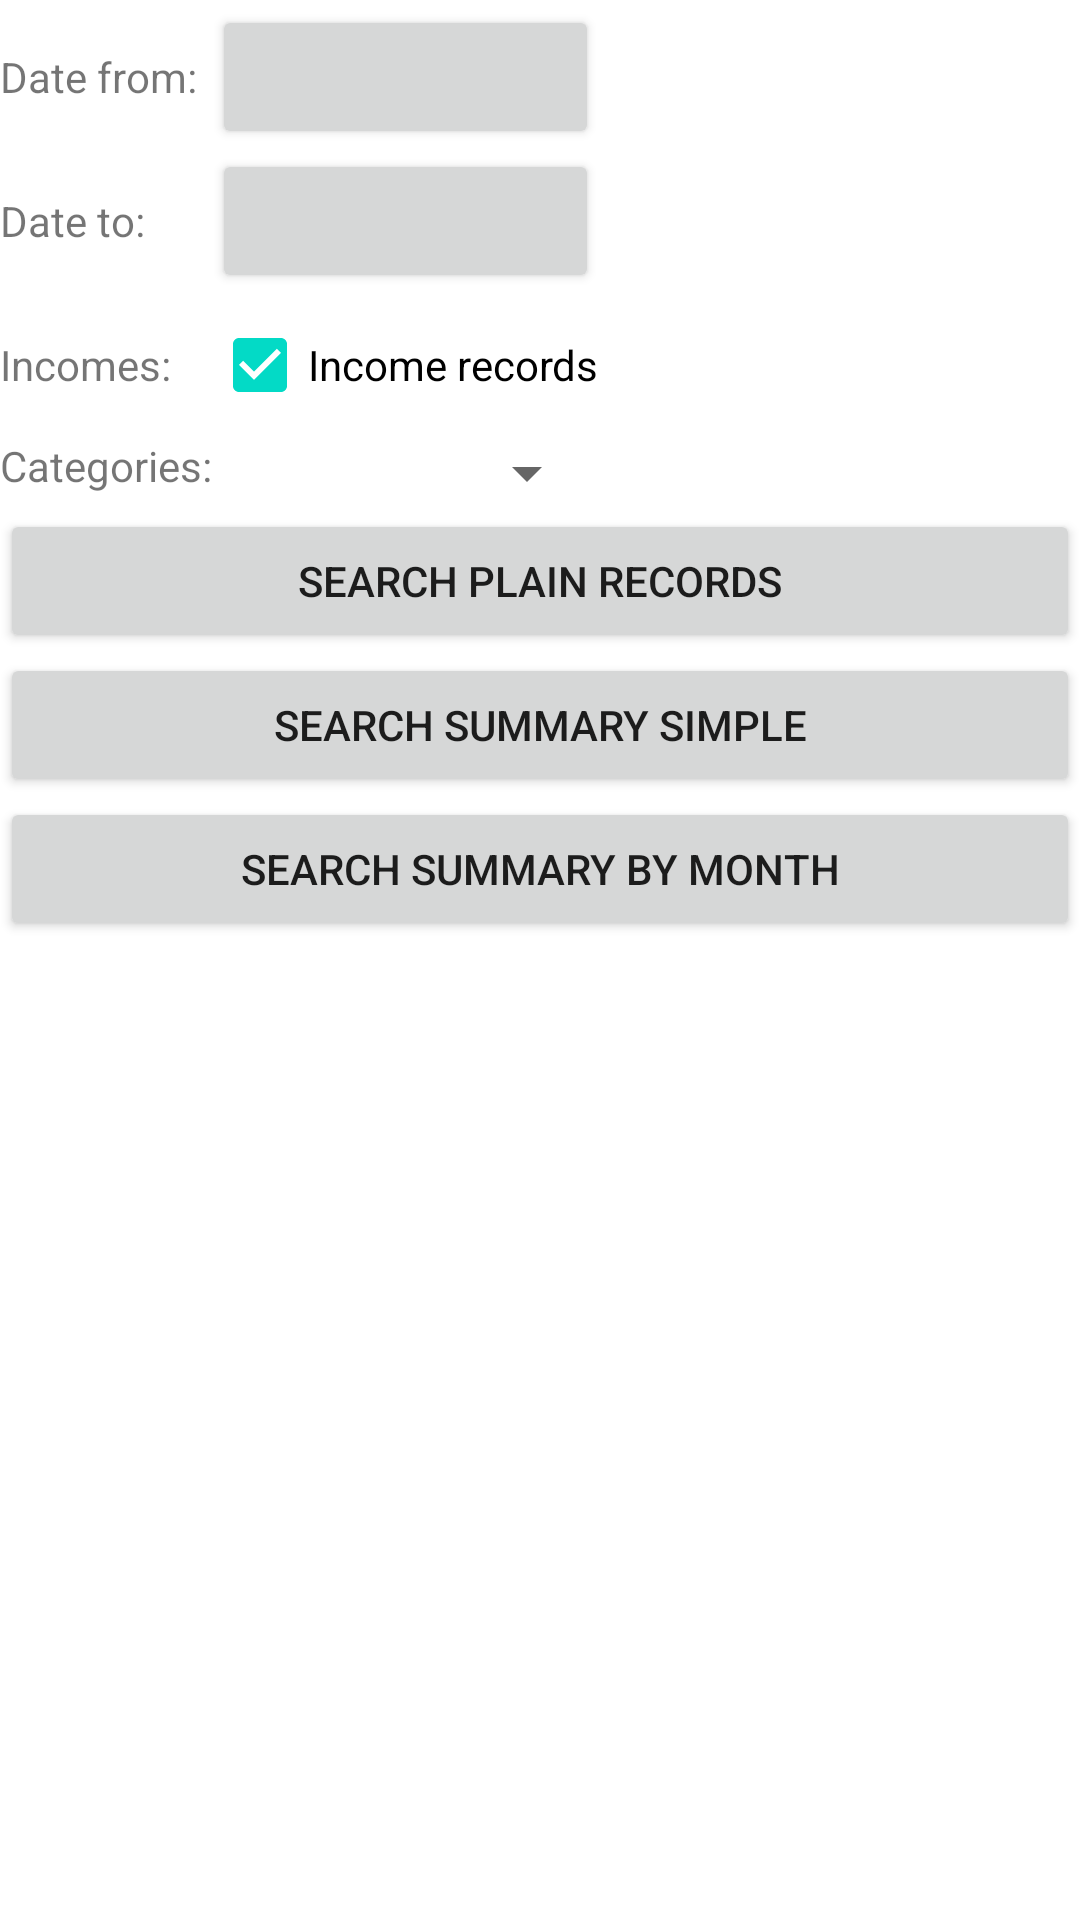

Reconstruct the res/layout file that produces this screen, plus the resources it refers to.
<!-- AndroidManifest.xml: fallback theme Theme.MaterialComponents.DayNight.NoActionBar -->
<!-- res/layout/select.xml -->
<?xml version="1.0" encoding="utf-8"?>
<TableLayout xmlns:android="http://schemas.android.com/apk/res/android"
              android:id="@+id/select_layout"
              android:background="@drawable/white"
              android:layout_width="fill_parent" 
              android:layout_height="fill_parent" 
              android:orientation="vertical" android:paddingTop="5px">

	<TableRow>              
	    <TextView android:id="@+id/select_date_from_textview"
	              android:text="@string/select_date_from_textview"
	              android:layout_width="wrap_content"
	              android:layout_height="wrap_content"/>
	    <Button android:id="@+id/select_date_from_button" 
	    		 android:layout_height="wrap_content" 
	    		 android:layout_width="fill_parent" 
	    		 android:gravity="center"/>
	</TableRow>              
    
	<TableRow>              
	    <TextView android:id="@+id/select_date_to_textview"
	              android:text="@string/select_date_to_textview"
	              android:layout_width="wrap_content"
	              android:layout_height="wrap_content"/>
	    <Button android:id="@+id/select_date_to_button" 
	    		android:layout_height="wrap_content" 
	    		android:layout_width="fill_parent" 
	    		android:gravity="center"/>
	</TableRow>              

	<TableRow>              
	    <TextView android:id="@+id/select_incomes_textview"
				  android:text="@string/select_incomes_textview" 
	              android:layout_width="wrap_content"
	              android:layout_height="wrap_content"
	              android:minWidth="100px"/>
		<CheckBox android:id="@+id/select_incomes_checkbox"
				  android:layout_width="wrap_content" 
				  android:layout_height="wrap_content" 
				  android:visibility="visible" 
				  android:text="@string/select_incomes_checkbox" 
				  android:textColor="#000000" 
				  android:checked="true"/>
	</TableRow>              

	<TableRow>              
	    <TextView android:id="@+id/select_categories_textview"
	              android:text="@string/select_categories_textview"
	              android:layout_width="wrap_content"
	              android:layout_height="wrap_content" android:minWidth="80px"/>
	    <Spinner android:id="@+id/select_categories_spinner" 
	  			 android:layout_width="wrap_content" 
	  			 android:layout_height="wrap_content" android:minWidth="220px"/>
	</TableRow>              

	<Button android:id="@+id/select_plain_button"
			android:text="@string/select_plain_button" 
			android:layout_width="wrap_content" 
			android:layout_height="wrap_content"/>

	<Button android:id="@+id/select_summary_simple_button"
			android:text="@string/select_summary_simple_button" 
			android:layout_width="wrap_content" 
			android:layout_height="wrap_content"/>

	<Button android:id="@+id/select_summary_bymonth_button"
			android:text="@string/select_summary_bymonth_button" 
			android:layout_width="wrap_content" 
			android:layout_height="wrap_content"/>
</TableLayout>
<!-- resources referenced by this layout -->
<resources>
  <!-- drawable white: png bitmap (drawable, 159 bytes) -->
  <string name="select_categories_textview">Categories:</string>
  <string name="select_date_from_textview">Date from:</string>
  <string name="select_date_to_textview">Date to:</string>
  <string name="select_incomes_checkbox"> Income records</string>
  <string name="select_incomes_textview">Incomes:</string>
  <string name="select_plain_button">Search Plain Records</string>
  <string name="select_summary_bymonth_button">Search Summary By Month</string>
  <string name="select_summary_simple_button">Search Summary Simple</string>
</resources>
